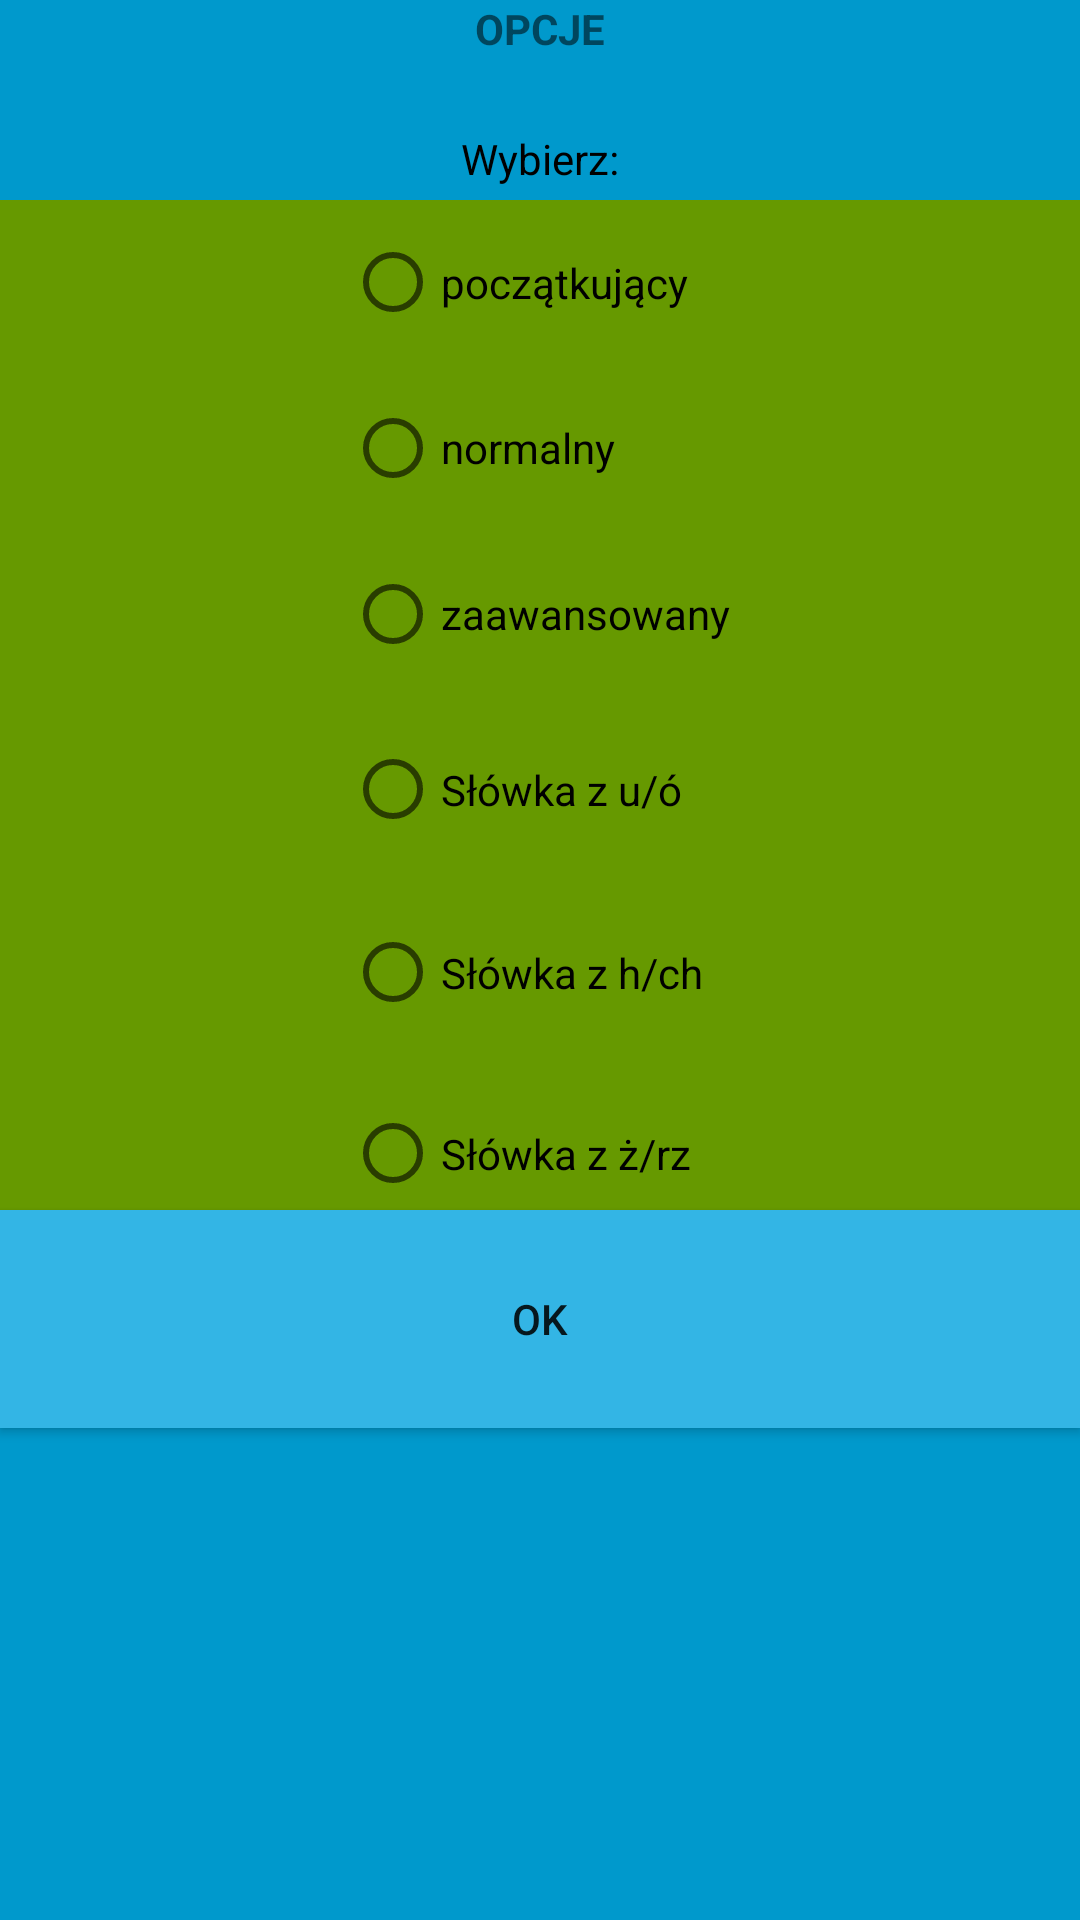

Android layout source for this screen:
<!-- AndroidManifest.xml: application theme AppTheme -->
<!-- res/layout/opcje.xml -->
<?xml version="1.0" encoding="utf-8"?>
<LinearLayout xmlns:android="http://schemas.android.com/apk/res/android"
    xmlns:tools="http://schemas.android.com/tools"
    android:orientation="vertical" android:layout_width="match_parent"
    android:layout_height="match_parent"
    android:id="@id/opcje_dialog"
    android:weightSum="1"
    android:background="@android:color/holo_blue_dark">

    <TextView
        android:text="opcje"
        android:layout_width="match_parent"
        android:layout_height="wrap_content"
        android:id="@+id/opcje"
        android:layout_weight="0.11"
        android:textStyle="normal|bold"
        android:textAlignment="center"
        android:textAllCaps="true" />

    <TextView
        android:text="Wybierz:"
        android:layout_width="match_parent"
        android:layout_height="wrap_content"
        android:id="@+id/poziom"
        android:layout_weight="0.02"
        android:textAlignment="center"
        android:textColor="@android:color/black"/>

    <RadioGroup
        android:id="@+id/pozioms"
        android:layout_width="match_parent"
        android:layout_height="wrap_content"
        android:layout_centerHorizontal="true"
        android:layout_centerVertical="true"
        android:layout_weight="0.03"
        android:gravity="center_horizontal"
        android:background="@android:color/holo_green_dark"
        android:weightSum="1">

        <RadioButton
             android:text="początkujący"
            android:layout_width="130dp"
            android:layout_height="55dp"
            android:id="@+id/poziom1"/>

        <RadioButton
            android:text="normalny"
            android:layout_width="130dp"
            android:layout_height="55dp"
            android:id="@+id/poziom2"
            android:layout_gravity="center_horizontal"
            android:layout_weight="0.05" />

        <RadioButton
            android:text="zaawansowany"
            android:layout_width="130dp"
            android:layout_height="55dp"
            android:id="@+id/poziom3"
            android:layout_gravity="center_horizontal"
            android:layout_weight="0.07"/>

        <RadioButton
            android:text="Słówka z u/ó"
            android:layout_width="130dp"
            android:layout_height="55dp"
            android:id="@+id/s_u"
            android:layout_gravity="center_horizontal"
            android:layout_weight="1"/>

        <RadioButton
            android:text="Słówka z h/ch"
            android:layout_width="130dp"
            android:layout_height="55dp"
            android:id="@+id/s_h"
            android:layout_gravity="center_horizontal"
            android:layout_weight="1"/>

        <RadioButton
            android:text="Słówka z ż/rz"
            android:layout_width="130dp"
            android:layout_height="55dp"
            android:id="@+id/s_z"
            android:layout_gravity="center_horizontal"
            android:layout_weight="1"/>
    </RadioGroup>

    <Button
        android:text="OK"
        android:layout_width="match_parent"
        android:layout_height="wrap_content"
        android:id="@+id/opcje_ok"
        android:background="@android:color/holo_blue_light"
        android:layout_weight="0.11" />
</LinearLayout>
<!-- resources referenced by this layout -->
<resources>
  <style name="AppTheme" parent="Theme.AppCompat.Light.DarkActionBar">
          
          <item name="colorPrimary">@color/colorPrimary</item>
          <item name="colorPrimaryDark">@color/colorPrimaryDark</item>
          <item name="colorAccent">@color/colorAccent</item>
      </style>
  <!-- not gathered from this repository: default colours our renderer supplied (Android Studio template values) -->
  <color name="colorPrimary">#FF6200EE</color>
  <color name="colorPrimaryDark">#FF3700B3</color>
  <color name="colorAccent">#FF03DAC5</color>
</resources>
